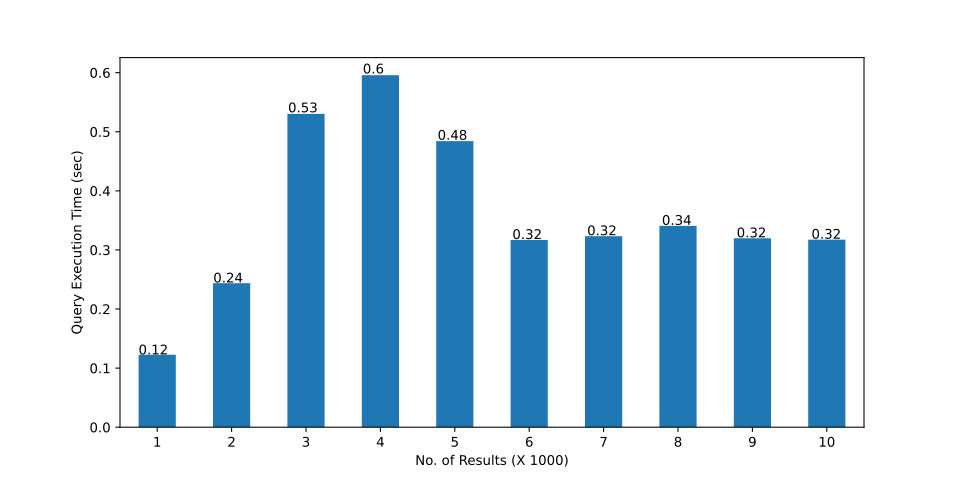

The data file committed next to this chart (first rows):
, 1k-RS, 2k-RS, 3k-RS, 4k-RS, 5k-RS, 6k-RS, 7k-RS, 8k-RS, 9k-RS, 10k-RS
0, 1.463, 1.487, 0.964, 4.197, 0.857, 1.306, 1.796, 1.163, 1.835, 1.47
1, 0.148, 0.093, 0.243, 0.126, 0.124, 0.386, 0.398, 0.851, 0.965, 0.184
2, 0.134, 0.174, 0.298, 0.047, 0.148, 0.193, 0.175, 0.149, 0.496, 0.296
3, 0.096, 0.243, 1.237, 0.761, 0.108, 1.439, 0.437, 1.019, 0.112, 0.139
4, 0.118, 0.231, 0.103, 0.079, 1.863, 0.148, 1.896, 0.447, 0.865, 1.783
5, 0.059, 0.164, 0.076, 2.019, 0.137, 0.146, 0.118, 0.536, 0.369, 0.123
6, 0.163, 0.289, 0.134, 0.136, 0.055, 0.927, 0.109, 0.081, 0.278, 0.309
7, 0.032, 0.167, 0.094, 0.056, 2.157, 0.098, 0.874, 0.083, 0.294, 0.279
8, 0.034, 0.121, 0.154, 0.069, 0.073, 0.166, 0.327, 0.41, 0.158, 0.21
9, 0.137, 1.058, 0.281, 0.055, 0.059, 0.124, 0.294, 0.078, 0.057, 0.251
10, 0.039, 0.173, 1.754, 0.263, 0.078, 0.108, 0.197, 0.086, 0.21, 0.113
11, 0.023, 0.146, 0.138, 0.082, 0.061, 0.134, 0.236, 0.152, 0.272, 0.238
12, 0.033, 0.083, 0.039, 0.047, 1.437, 0.213, 0.062, 1.019, 0.069, 0.303
13, 0.333, 0.193, 0.083, 0.089, 0.075, 0.146, 0.157, 0.064, 0.269, 0.137
14, 0.042, 0.194, 0.193, 0.061, 0.183, 0.117, 0.392, 0.157, 0.037, 0.232
15, 0.064, 0.05, 0.212, 0.051, 0.06, 0.109, 0.067, 0.207, 0.085, 0.108
16, 0.023, 0.174, 0.11, 0.054, 0.075, 0.976, 0.13, 0.059, 0.096, 0.093
17, 0.013, 1.044, 2.375, 0.638, 1.572, 0.069, 0.187, 0.146, 0.379, 0.258
18, 0.049, 0.071, 0.068, 0.059, 0.089, 0.089, 0.168, 0.754, 1.064, 0.472
19, 0.249, 0.037, 1.036, 0.365, 0.048, 0.074, 0.052, 0.048, 0.197, 0.212
20, 0.074, 0.137, 0.207, 0.112, 0.08, 0.127, 0.284, 0.311, 0.197, 0.109
21, 0.062, 0.121, 4.839, 0.073, 0.053, 0.139, 0.274, 0.051, 0.061, 0.074
22, 0.057, 0.11, 0.096, 0.237, 0.293, 0.087, 0.064, 0.636, 0.112, 0.359
23, 0.022, 0.085, 0.148, 5.836, 2.186, 0.157, 0.062, 0.049, 0.266, 0.317
24, 0.056, 0.161, 0.076, 0.067, 0.052, 0.116, 0.055, 0.165, 0.158, 0.241
25, 0.019, 0.039, 0.098, 0.059, 0.158, 0.094, 0.285, 0.05, 0.078, 0.088
26, 0.08, 0.157, 0.049, 0.311, 0.077, 1.476, 0.068, 0.456, 0.262, 0.287
27, 0.033, 0.164, 0.318, 0.609, 0.634, 0.121, 0.198, 0.476, 0.196, 0.596
28, 0.012, 0.068, 0.098, 1.243, 0.083, 0.097, 0.274, 0.243, 0.069, 0.174
29, 0.011, 0.078, 0.388, 0.071, 1.648, 0.126, 0.063, 0.276, 0.087, 0.067
mean, 0.1226, 0.2437, 0.5303, 0.5957, 0.4841, 0.3169, 0.3233, 0.3407, 0.3198, 0.3174
